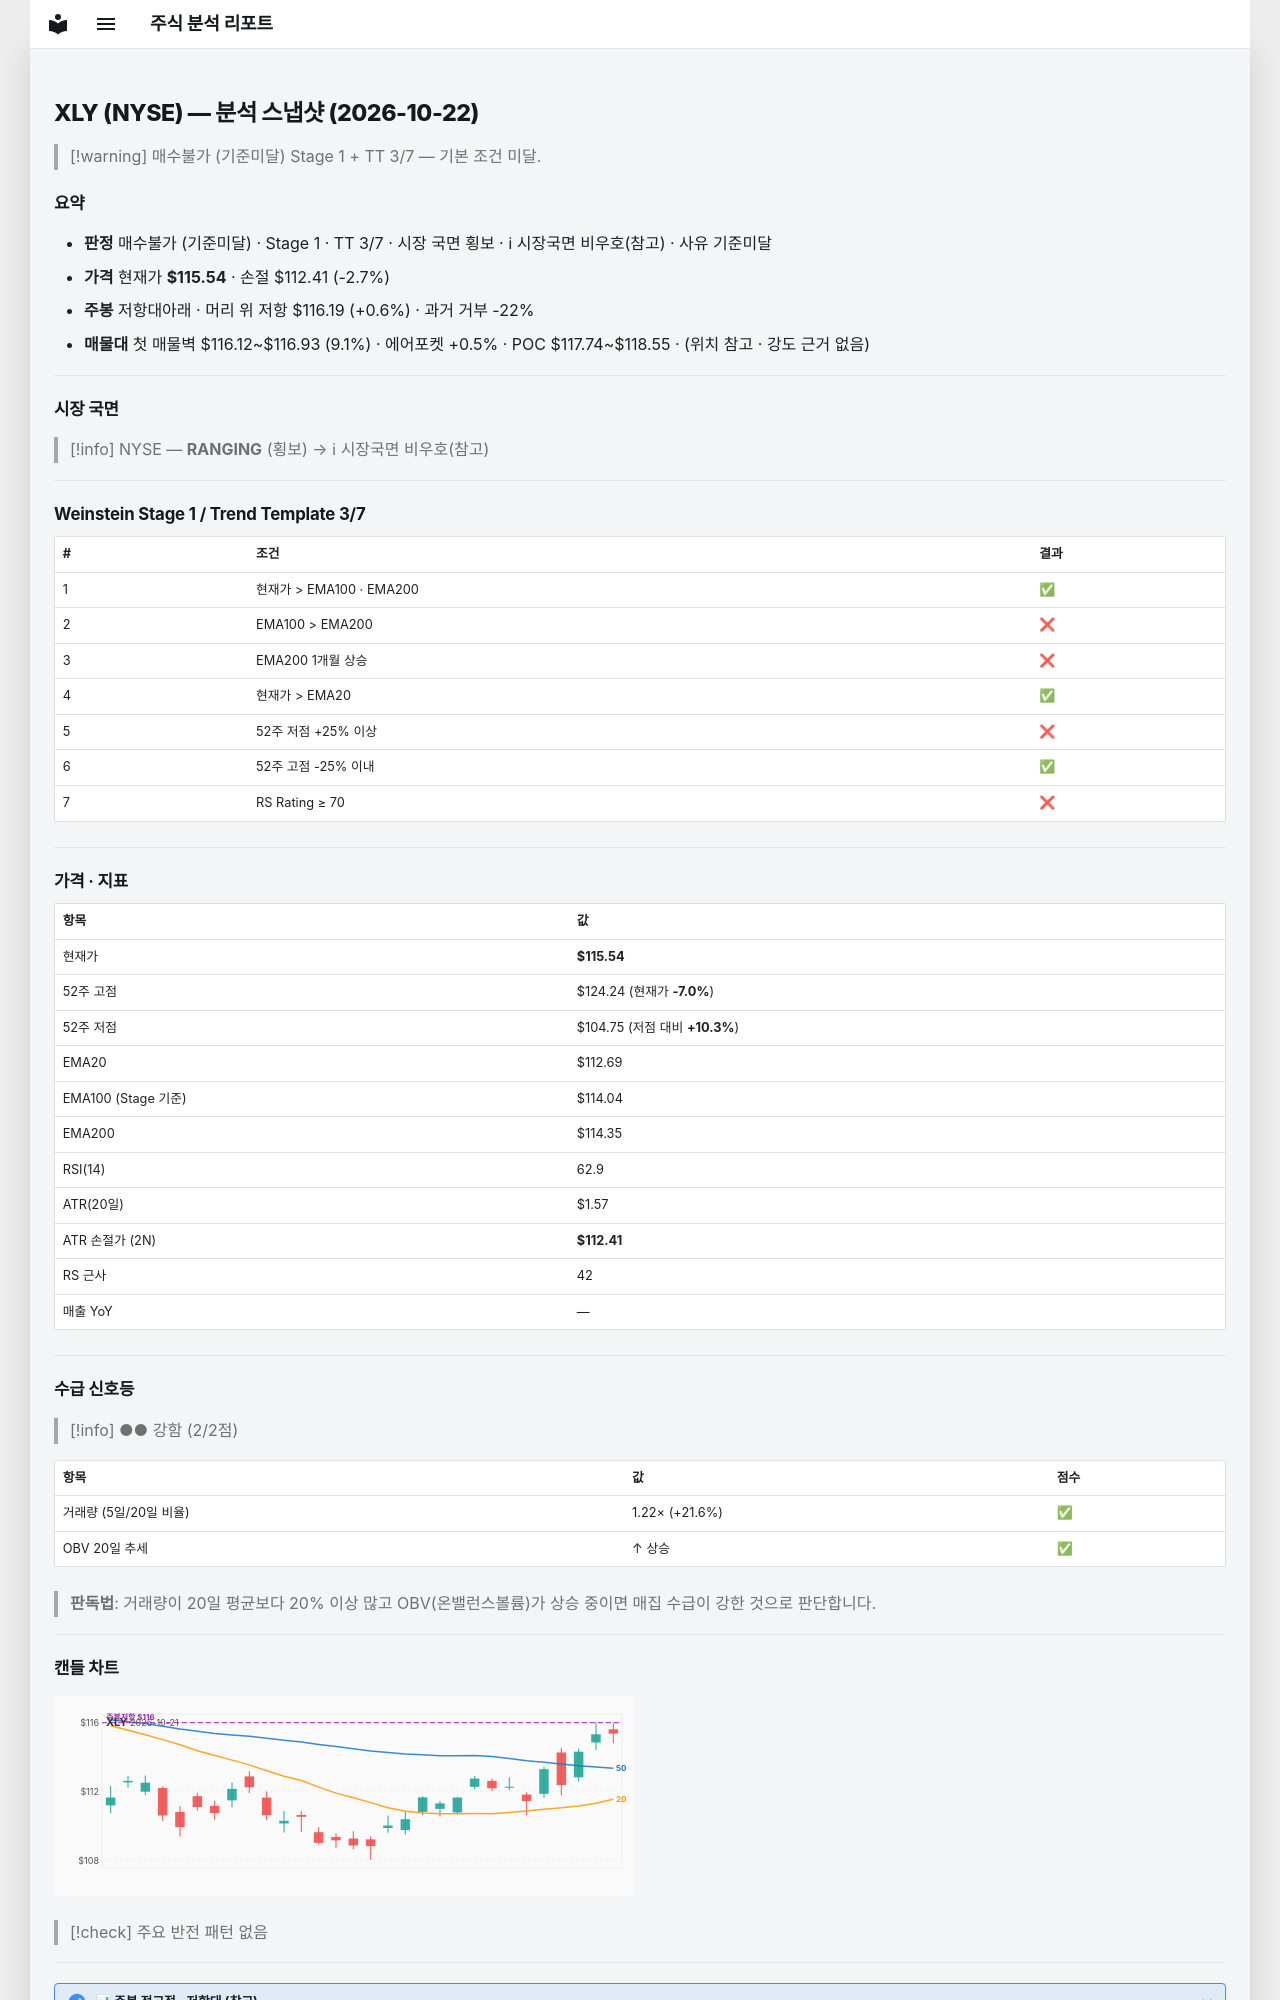

repository: soloandco/stock-reports · page: snapshots/XLY-2026-10-22/index.html · generator: mkdocs

---
type: analysis-snapshot
title: XLY 분석 스냅샷
ticker: XLY
market: NYSE
created: 2026-10-22
updated: 2026-10-22
bar-date: 2026-10-21
verdict: 매수불가
verdict-reason: 기준미달
real-rr: 0.21
sma50-gap-pct: 2.5
weekly-position: 저항대아래
weekly-overhead-price: 116.19
weekly-overhead-pct: 0.6
stage: 1
trend-template-score: 3
tt-max: 7
ma-set: ema-20-100-200
price: 115.54000091552734
stop-price: 112.40780857125397
market-regime: RANGING
supply-demand-score: 2/2
supply-demand-label: 강함
status: tracking
tags:
  - stock-agent
  - watchlist
  - XLY
  - analysis
related:
  - "[[analysis-template]]"
---

# XLY (NYSE) — 분석 스냅샷 (2026-10-22)

> [!warning] 매수불가 (기준미달)
> Stage 1 + TT 3/7 — 기본 조건 미달.

## 요약

- **판정** 매수불가 (기준미달) · Stage 1 · TT 3/7 · 시장 국면 횡보 · ℹ 시장국면 비우호(참고) · 사유 기준미달
- **가격** 현재가 **$115.54** · 손절 $112.41 (-2.7%)
- **주봉** 저항대아래 · 머리 위 저항 $116.19 (+0.6%) · 과거 거부 -22%
- **매물대** 첫 매물벽 $116.12~$116.93 (9.1%) · 에어포켓 +0.5% · POC $117.74~$118.55 · (위치 참고 · 강도 근거 없음)

---

## 시장 국면

> [!info] NYSE — **RANGING** (횡보) → ℹ 시장국면 비우호(참고)

---

## Weinstein Stage 1 / Trend Template 3/7

| # | 조건 | 결과 |
|---|------|------|
| 1 | 현재가 > EMA100 · EMA200 | ✅ |
| 2 | EMA100 > EMA200 | ❌ |
| 3 | EMA200 1개월 상승 | ❌ |
| 4 | 현재가 > EMA20 | ✅ |
| 5 | 52주 저점 +25% 이상 | ❌ |
| 6 | 52주 고점 -25% 이내 | ✅ |
| 7 | RS Rating ≥ 70 | ❌ |

---

## 가격 · 지표

| 항목 | 값 |
|------|---|
| 현재가 | **$115.54** |
| 52주 고점 | $124.24 (현재가 **-7.0%**) |
| 52주 저점 | $104.75 (저점 대비 **+10.3%**) |
| EMA20 | $112.69 |
| EMA100 (Stage 기준) | $114.04 |
| EMA200 | $114.35 |
| RSI(14) | 62.9 |
| ATR(20일) | $1.57 |
| ATR 손절가 (2N) | **$112.41** |
| RS 근사 | 42 |
| 매출 YoY | — |

---
## 수급 신호등

> [!info] ●● 강함 (2/2점)

| 항목 | 값 | 점수 |
|------|------|------|
| 거래량 (5일/20일 비율) | 1.22× (+21.6%) | ✅ |
| OBV 20일 추세 | ↑ 상승 | ✅ |

> **판독법**: 거래량이 20일 평균보다 20% 이상 많고 OBV(온밸런스볼륨)가 상승 중이면 매집 수급이 강한 것으로 판단합니다.

---
